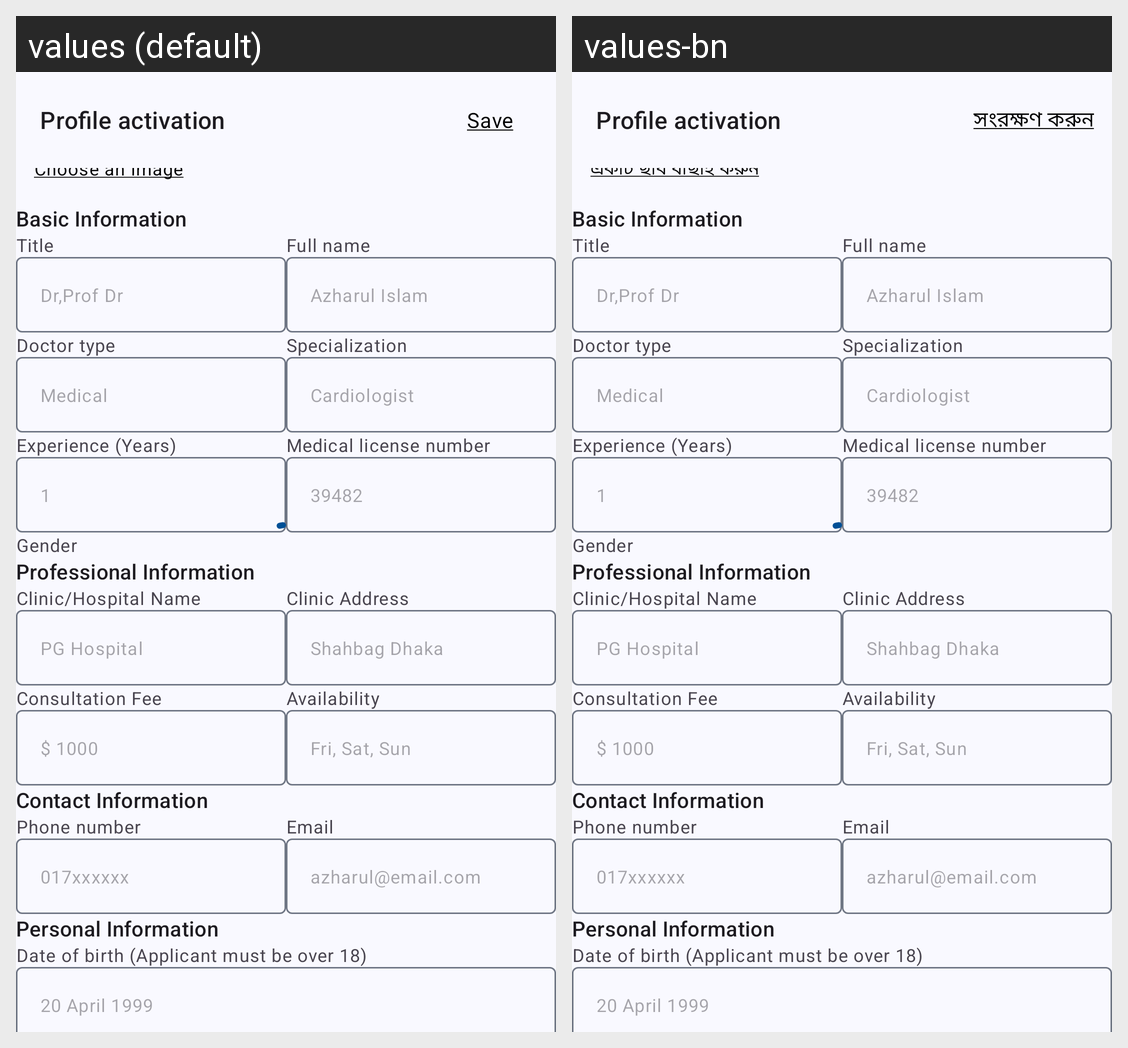

The Android screen above is rendered under two locales of the same app. Produce the string resources it draws, with the default and per-locale values.
Android screen res/layout/fragment_doctor_profile_info.xml rendered under 2 locales, left to right: values (default), values-bn. Device: Nexus 5 (rendered at 1080×1920; each locale shown at half size, 540×960, under a caption strip naming it); theme AppTheme.
Strings drawn on this screen, with the default value and each locale's value (text and hints the layout hard-codes, and strings that could not be matched under every locale, appear in the picture but are not listed):

save
  values: Save
  values-bn: সংরক্ষণ করুন

choose_an_image
  values: Choose an image
  values-bn: একটি ছবি বাছাই করুন
